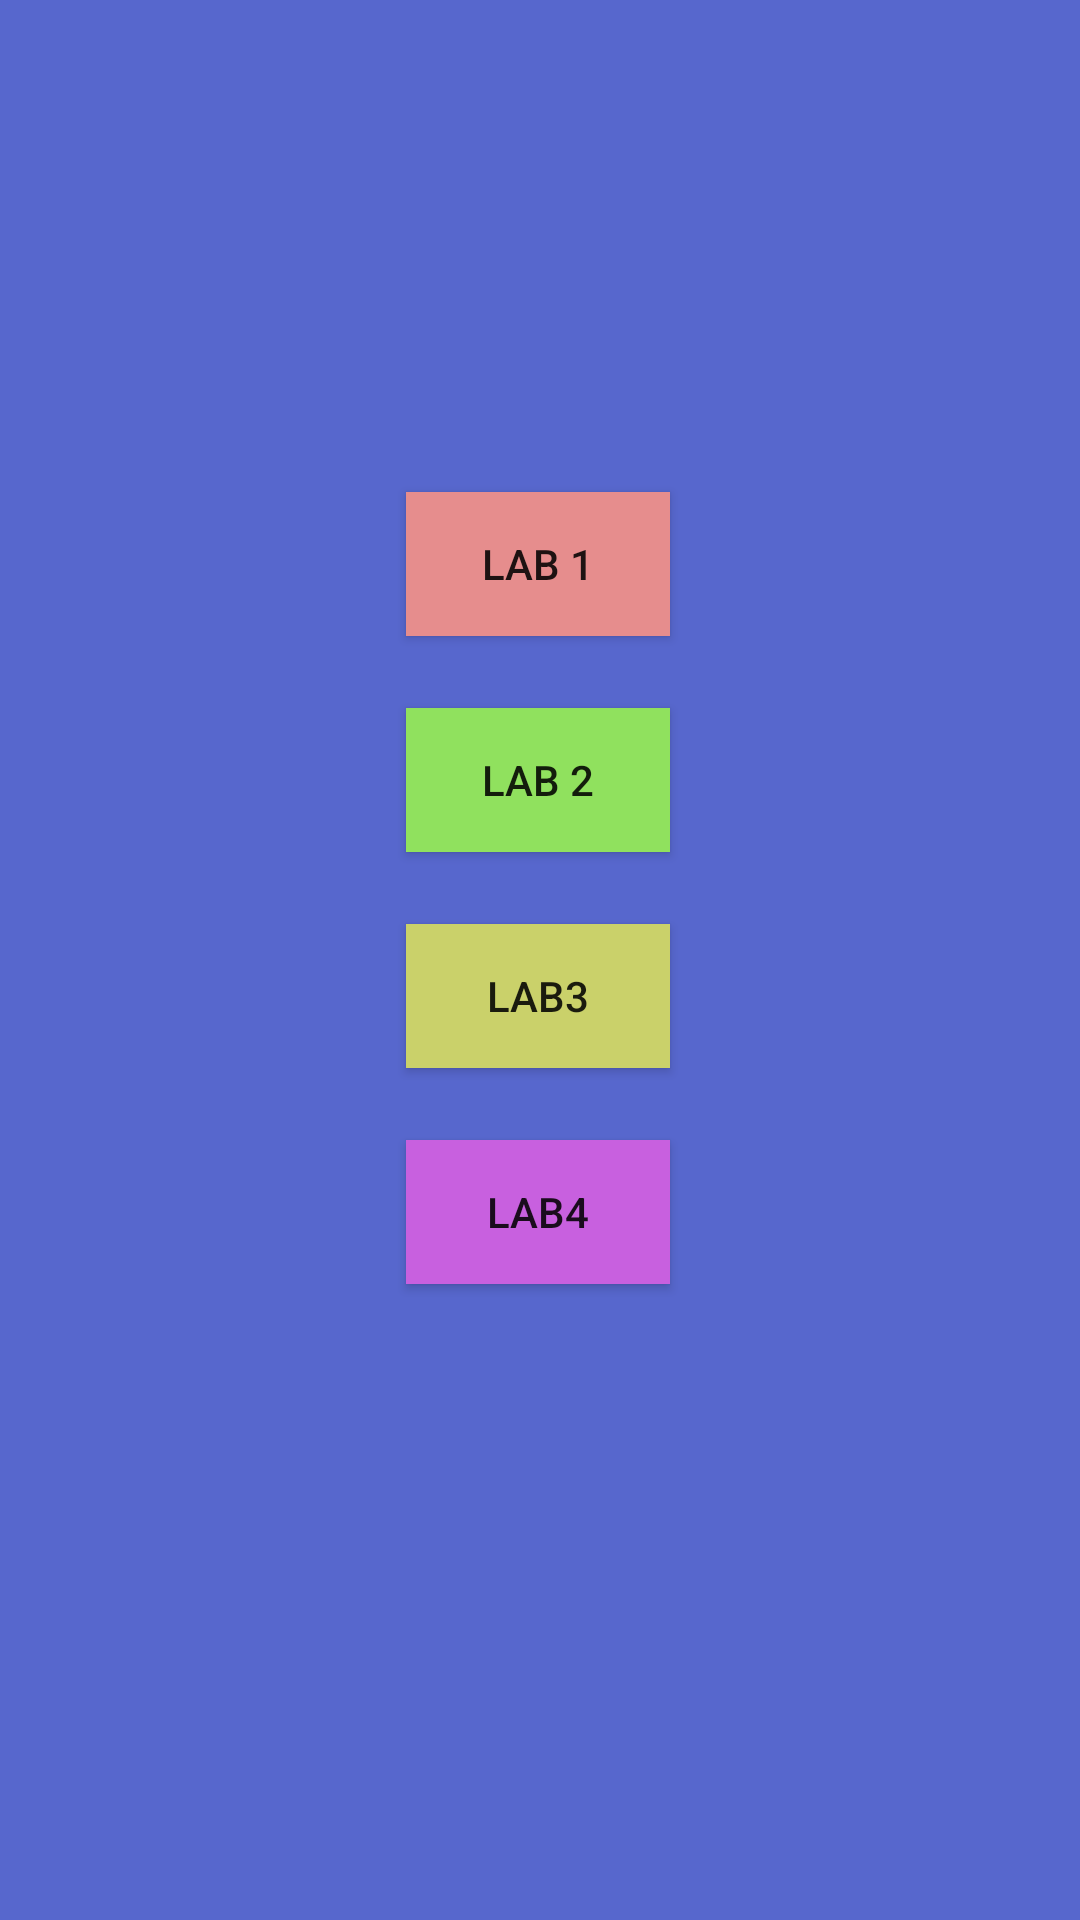

Layout XML and referenced resources for this Android screen:
<!-- AndroidManifest.xml: application theme Theme.AppChamDiem -->
<!-- res/layout/activity_main.xml -->
<?xml version="1.0" encoding="utf-8"?>
<androidx.constraintlayout.widget.ConstraintLayout xmlns:android="http://schemas.android.com/apk/res/android"
    xmlns:app="http://schemas.android.com/apk/res-auto"
    xmlns:tools="http://schemas.android.com/tools"
    android:layout_width="match_parent"
    android:layout_height="match_parent"
    tools:context=".MainActivity"
    android:background="#5767CD">

    <Button
        android:id="@+id/lab1"
        android:layout_width="wrap_content"
        android:layout_height="wrap_content"
        android:layout_marginTop="164dp"
        android:text="Lab 1"
        app:layout_constraintEnd_toEndOf="parent"
        app:layout_constraintHorizontal_bias="0.498"
        app:layout_constraintStart_toStartOf="parent"
        app:layout_constraintTop_toTopOf="parent"
        android:background="#E68D8D"/>

    <Button
        android:id="@+id/lab2"
        android:layout_width="wrap_content"
        android:layout_height="wrap_content"
        android:layout_marginTop="24dp"
        android:background="#90E15E"
        android:text="Lab 2"
        app:layout_constraintEnd_toEndOf="parent"
        app:layout_constraintHorizontal_bias="0.498"
        app:layout_constraintStart_toStartOf="parent"
        app:layout_constraintTop_toBottomOf="@+id/lab1" />

    <Button
        android:id="@+id/lab3"
        android:layout_width="wrap_content"
        android:layout_height="wrap_content"
        android:layout_marginTop="24dp"
        android:background="#CAD16A"
        android:text="Lab3"
        app:layout_constraintEnd_toEndOf="parent"
        app:layout_constraintHorizontal_bias="0.498"
        app:layout_constraintStart_toStartOf="parent"
        app:layout_constraintTop_toBottomOf="@+id/lab2" />

    <Button
        android:id="@+id/lab4"
        android:layout_width="wrap_content"
        android:layout_height="wrap_content"
        android:layout_marginTop="24dp"
        android:background="#C860DF"
        android:text="Lab4"
        app:layout_constraintEnd_toEndOf="parent"
        app:layout_constraintHorizontal_bias="0.498"
        app:layout_constraintStart_toStartOf="parent"
        app:layout_constraintTop_toBottomOf="@+id/lab3" />

</androidx.constraintlayout.widget.ConstraintLayout>
<!-- resources referenced by this layout -->
<resources>
  <style name="Theme.AppChamDiem" parent="Base.Theme.AppChamDiem" />
  <style name="Base.Theme.AppChamDiem" parent="Theme.AppCompat.Light.DarkActionBar">
          
          
      </style>
</resources>
